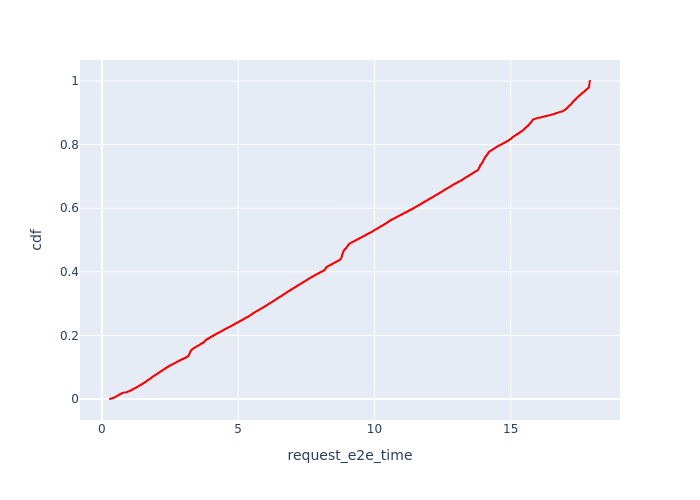

The file beside this chart, header and first rows:
, Request Id, request_e2e_time, cdf
9, 13, 0.3006, 8.352125615969264e-05
8, 12, 0.3019, 0.000167
7, 10, 0.3035, 0.0002506
6, 9, 0.3042, 0.0003341
5, 7, 0.3057, 0.0004176
4, 6, 0.3058, 0.0005011
3, 5, 0.3078, 0.0005846
2, 2, 0.3113, 0.0006682
1, 1, 0.3114, 0.0007517
0, 0, 0.3132, 0.0008352
21, 29, 0.3397, 0.0009187
20, 28, 0.34, 0.001002
19, 27, 0.341, 0.001086
18, 26, 0.3435, 0.001169
17, 24, 0.3451, 0.001253
16, 23, 0.3455, 0.001336
15, 22, 0.346, 0.00142
14, 20, 0.3478, 0.001503
13, 18, 0.3491, 0.001587
12, 17, 0.3498, 0.00167
11, 15, 0.3509, 0.001754
10, 14, 0.3514, 0.001837
35, 45, 0.3776, 0.001921
34, 44, 0.3778, 0.002005
33, 43, 0.3793, 0.002088
32, 42, 0.3797, 0.002172
31, 41, 0.3799, 0.002255
30, 40, 0.38, 0.002339
29, 39, 0.382, 0.002422
28, 38, 0.3855, 0.002506
27, 36, 0.3863, 0.002589
26, 35, 0.3876, 0.002673
25, 34, 0.3877, 0.002756
24, 33, 0.3879, 0.00284
23, 31, 0.3885, 0.002923
22, 30, 0.3899, 0.003007
50, 60, 0.4275, 0.00309
49, 59, 0.4286, 0.003174
48, 58, 0.4288, 0.003257
47, 57, 0.4295, 0.003341
46, 56, 0.4316, 0.003424
45, 55, 0.432, 0.003508
44, 54, 0.4339, 0.003591
43, 53, 0.4342, 0.003675
42, 52, 0.4354, 0.003758
41, 51, 0.4356, 0.003842
40, 50, 0.4362, 0.003925
39, 49, 0.4374, 0.004009
38, 48, 0.4375, 0.004093
37, 47, 0.4376, 0.004176
36, 46, 0.4379, 0.00426
66, 77, 0.4459, 0.004343
65, 76, 0.447, 0.004427
64, 75, 0.4478, 0.00451
63, 74, 0.4491, 0.004594
62, 73, 0.4501, 0.004677
61, 72, 0.4504, 0.004761
60, 71, 0.4527, 0.004844
59, 70, 0.4538, 0.004928
58, 69, 0.4546, 0.005011
... 11,913 more rows
